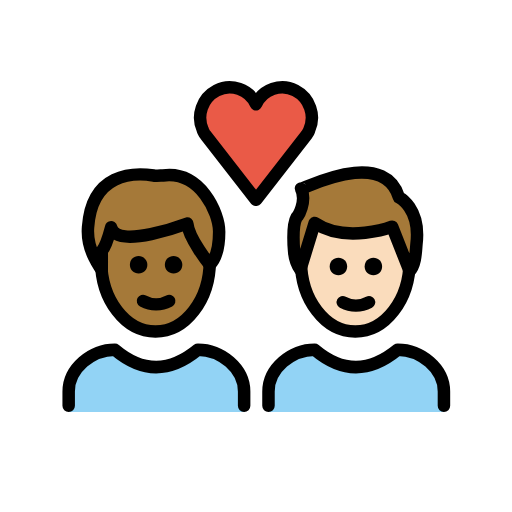
t = 0.00 s
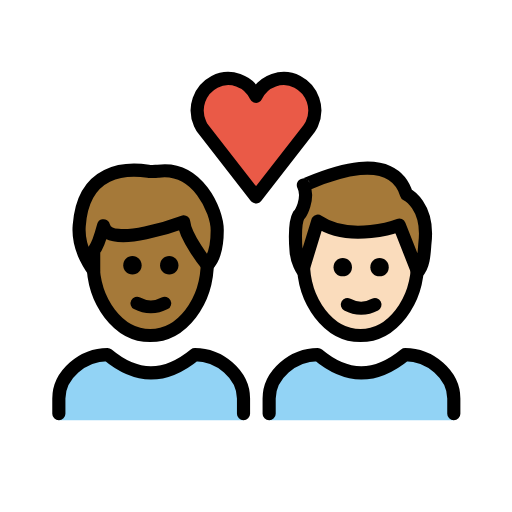
t = 0.36 s
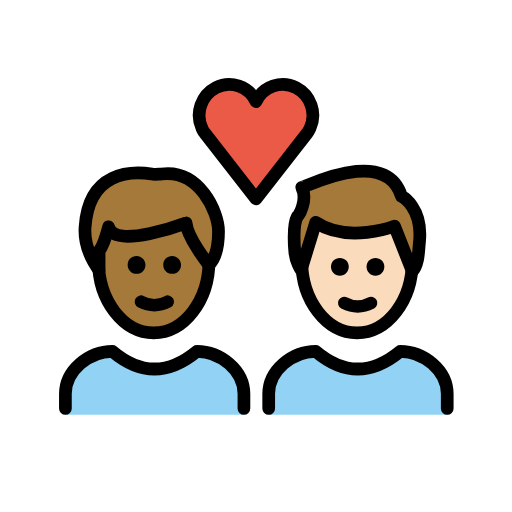
t = 0.84 s
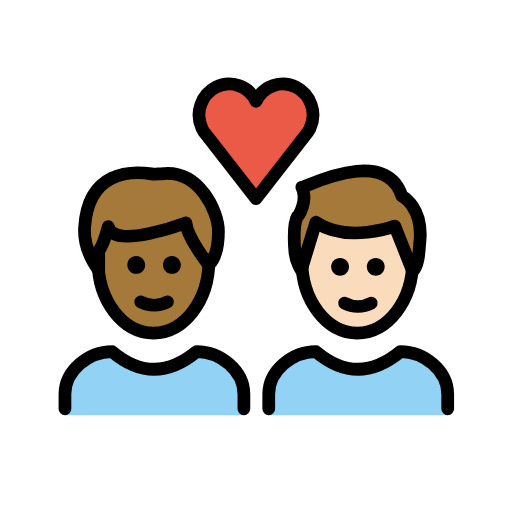
t = 1.20 s
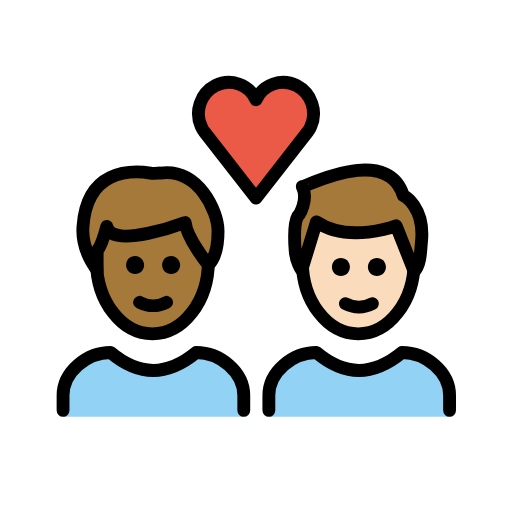
t = 1.56 s
t = 2.04 s: frame unchanged from t = 0.00 s, image omitted

The animated SVG that drew these frames (rendered in a browser with its animation timeline set to each time). Animation: 1 SMIL element (animateTransform=1); one cycle of 2.40 s, repeats indefinitely.

<?xml version='1.0' encoding='utf-8'?>
<svg xmlns="http://www.w3.org/2000/svg" id="emoji" viewBox="-5 -5 82 82" version="1.1" width="200" height="200" role="img">
  <title>OpenMoji: couple with heart: man, man, medium-dark skin tone, light skin tone</title><g transform="translate(36 36)"><g><g transform="translate(-36 -36)"><g id="color">
    <path fill="#92D3F5" d="M6,61v-3.3C6,54,9.7,51,13.4,51c4.4,3.7,8.8,3.7,13.3,0c3.7,0,7.4,3,7.4,6.7V61" />
    <path fill="#92D3F5" d="M38,61v-3.3c0-3.7,3.7-6.7,7.4-6.7c4.4,3.7,8.8,3.7,13.3,0c3.7,0,7.4,3,7.4,6.7V61" />
    <path fill="#EA5A47" d="M36,11.7c1.1-2.4,4-3.4,6.3-2.2s3.3,4,2.2,6.4c-0.1,0.3-0.3,0.5-0.4,0.7L36,27l-8.1-10.4 c-0.2-0.2-0.3-0.5-0.4-0.7c-1.1-2.4-0.1-5.2,2.2-6.4S34.9,9.3,36,11.7L36,11.7z" />
  </g>
  <g id="hair">
    <g id="hair-b">
      <path fill="#A57939" d="M43.2,25.2c0,0.3,13.2-6.8,15.7,1.4c0,0,3.5,1.7,2.8,7.5c-0.1,1-0.1,3.3-1.1,4.3l-2.8-7.1 c0,0-7.4,2.8-12.4-0.6l-2.3,7.5c0,0-0.9-1.3-1-3c0,0-0.4-4,0.4-5.4C42.7,29.8,44.2,27.2,43.2,25.2z" />
    </g>
    <g id="hair-a">
      <path fill="#A57939" d="M9.1,31.2c0.6-8.7,7.2-8.8,10.5-8.3c0.3,0.1,1.2,0,1.5,0c6-0.8,9,6,9,9c0,1.1,0,3.8-1.5,5.3 c0,0-3.4-4.2-3.6-6.6c0,0-11.4,4.3-12.2,0.6c0,0-0.8,3-1.5,3.8c0,0,0,2.3,0,3C11.3,38,8.8,35,9.1,31.2z" />
    </g>
  </g>
  <g id="skin">
    <g id="skin-b">
      <path fill="#fadcbc" d="M57.8,31.3c0,0-7.4,2.8-12.4-0.6l-2.1,6.8C43.6,43.3,47.4,48,52,48c4.4,0,8-4.2,8.6-9.6L57.8,31.3z" />
    </g>
    <g id="skin-a">
      <path fill="#a57939" d="M25,30.8c0,0-11.4,4.3-12.2,0.6c0,0-0.8,3-1.5,3.8c0,0,0,2.3,0,3l0,0c0.6,5.5,4.2,9.8,8.6,9.8 c4.6,0,8.4-4.7,8.7-10.6C28.3,37,25.2,33.1,25,30.8z" />
    </g>
  </g>
  <g id="skin-shadow" />
  <g id="line">
    <path fill="none" stroke="#000000" stroke-miterlimit="10" stroke-width="2" d="M60.6,35.6c0,0.4,0,0.8,0,1.2 c0,6.2-3.9,11.3-8.7,11.3s-8.7-5.1-8.7-11.3c0-0.2,0-0.5,0-0.7" />
    <path fill="none" stroke="#000000" stroke-linejoin="round" stroke-miterlimit="10" stroke-width="2" d="M43.2,25.2 c0,0.3,13.2-6.8,15.7,1.4c0,0,3.5,1.7,2.8,7.5c-0.1,1-0.1,3.3-1.1,4.3l-2.8-7.1c0,0-7.4,2.8-12.4-0.6l-2.3,7.5c0,0-0.9-1.3-1-3 c0,0-0.4-4,0.4-5.4C42.7,29.8,44.2,27.2,43.2,25.2z" />
    <path fill="none" stroke="#000000" stroke-linecap="round" stroke-linejoin="round" stroke-width="2" d="M36,11.7 c1.1-2.4,4-3.4,6.3-2.2s3.3,4,2.2,6.4c-0.1,0.3-0.3,0.5-0.4,0.7L36,27l-8.1-10.4c-0.2-0.2-0.3-0.5-0.4-0.7 c-1.1-2.4-0.1-5.2,2.2-6.4S34.9,9.3,36,11.7L36,11.7z" />
    <path fill="none" stroke="#000000" stroke-miterlimit="10" stroke-width="2" d="M28.6,36.1c0,0.2,0,0.4,0,0.7 c0,6.2-3.9,11.3-8.7,11.3s-8.7-5.1-8.7-11.3c0-0.2,0-0.4,0-0.7" />
    <path fill="none" stroke="#000000" stroke-linecap="round" stroke-linejoin="round" stroke-width="2" d="M9.1,31.4 c0.6-8.7,7.2-8.8,10.5-8.3c0.3,0.1,1.2,0,1.5,0c6-0.8,9,6,9,9c0,1.1,0,3.8-1.5,5.3c0,0-3.4-4.2-3.6-6.6c0,0-11.4,4.3-12.2,0.6 c0,0-0.8,3-1.5,3.8c0,0,0,2.3,0,3C11.3,38.2,8.8,35.2,9.1,31.4z" />
    <path fill="none" stroke="#000000" stroke-linecap="round" stroke-linejoin="round" stroke-width="2" d="M6,60v-2.3 C6,54,9.7,51,13.4,51c4.4,3.7,8.8,3.7,13.3,0c3.7,0,7.4,3,7.4,6.7V60" />
    <path d="M24.2,37.4c0,0.8-0.6,1.4-1.4,1.4s-1.4-0.6-1.4-1.4c0-0.8,0.6-1.4,1.4-1.4S24.2,36.7,24.2,37.4" />
    <path d="M18.6,37.4c0,0.8-0.6,1.4-1.4,1.4s-1.4-0.6-1.4-1.4c0-0.8,0.6-1.4,1.4-1.4S18.6,36.7,18.6,37.4" />
    <path fill="none" stroke="#000000" stroke-linecap="round" stroke-linejoin="round" stroke-width="2" d="M17.9,43.2 c1.3,0.7,2.9,0.7,4.2,0" />
    <path d="M56.2,37.7c0,0.8-0.6,1.4-1.4,1.4c-0.8,0-1.4-0.6-1.4-1.4c0-0.8,0.6-1.4,1.4-1.4C55.6,36.3,56.2,36.9,56.2,37.7" />
    <path d="M50.6,37.7c0,0.8-0.6,1.4-1.4,1.4s-1.4-0.6-1.4-1.4c0-0.8,0.6-1.4,1.4-1.4S50.6,36.9,50.6,37.7" />
    <path fill="none" stroke="#000000" stroke-linecap="round" stroke-linejoin="round" stroke-width="2" d="M49.9,43.4 c1.3,0.7,2.9,0.7,4.2,0" />
    <path fill="none" stroke="#000000" stroke-linecap="round" stroke-linejoin="round" stroke-width="2" d="M38,60v-2.3 c0-3.7,3.7-6.7,7.4-6.7c4.4,3.7,8.8,3.7,13.3,0c3.7,0,7.4,3,7.4,6.7V60" />
  </g>
</g><animateTransform attributeName="transform" type="scale" values="1;1.07;1;1.04;1;1" dur="2.4s" repeatCount="indefinite" /></g></g></svg>
